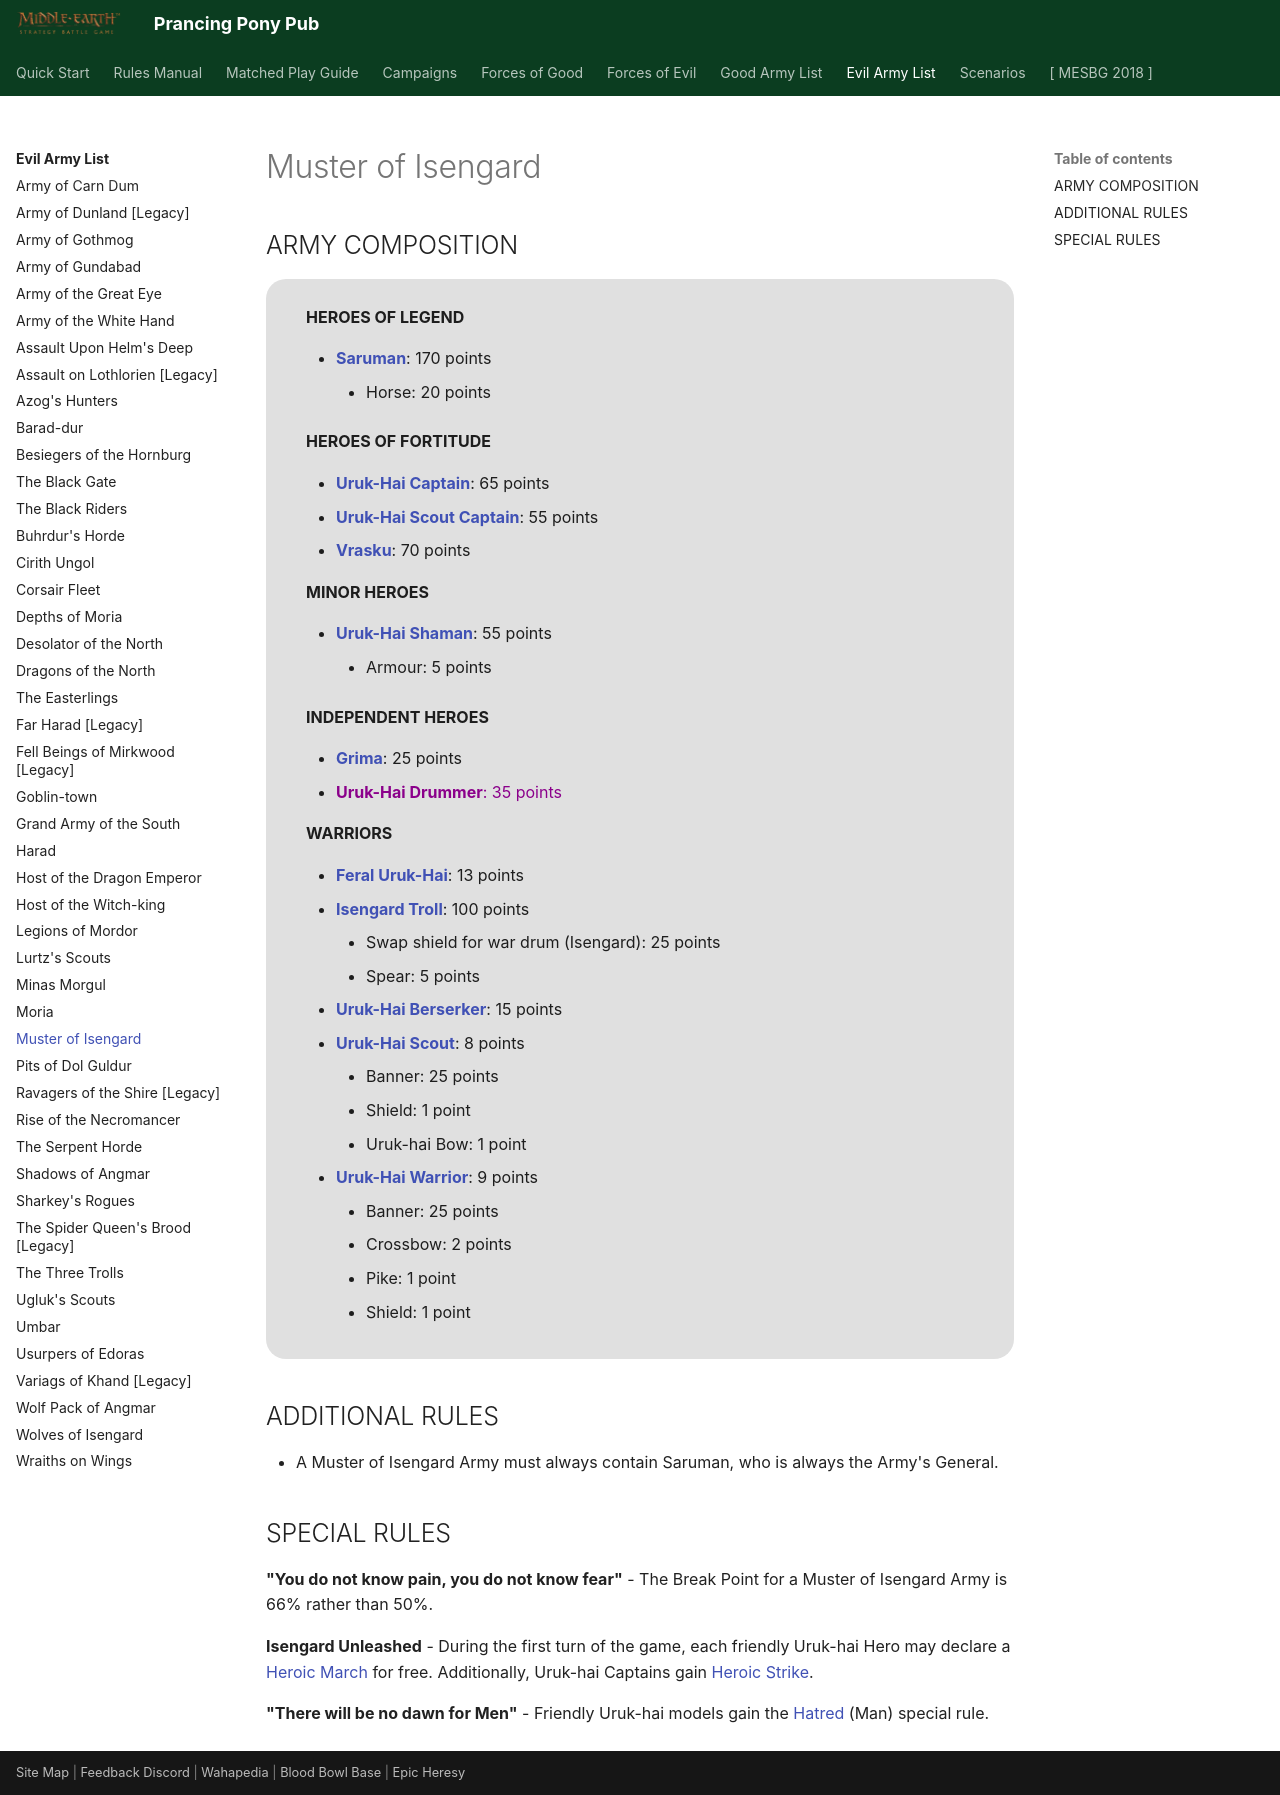

repository: BBBase-EHeresy-PPPub/PPPub · page: mesbg2024/evil_army_list/muster_of_isengard/index.html · generator: mkdocs

# Muster of Isengard

## ARMY COMPOSITION

<div class="unitCard" markdown>

**HEROES OF LEGEND**

- [**Saruman**](../forces_of_evil/isengard.md#saruman-170-points): 170 points
    - Horse: 20 points

**HEROES OF FORTITUDE**

- [**Uruk-Hai Captain**](../forces_of_evil/isengard.md#uruk-hai-captain-65-points): 65 points
- [**Uruk-Hai Scout Captain**](../forces_of_evil/isengard.md#uruk-hai-scout-captain-55-points): 55 points
- [**Vrasku**](../forces_of_evil/evil_legacy.md#vrasku-70-points): 70 points

**MINOR HEROES**

- [**Uruk-Hai Shaman**](../forces_of_evil/isengard.md#uruk-hai-shaman-55-points): 55 points
    - Armour: 5 points

**INDEPENDENT HEROES**

- [**Grima**](../forces_of_evil/isengard.md#grima-25-points): 25 points
- <span style="color: darkmagenta">**Uruk-Hai Drummer**: 35 points</span>

**WARRIORS**

- [**Feral Uruk-Hai**](../forces_of_evil/evil_legacy.md#feral-uruk-hai-13-points): 13 points
- [**Isengard Troll**](../forces_of_evil/isengard.md#isengard-troll-100-points): 100 points
    - Swap shield for war drum (Isengard): 25 points
    - Spear: 5 points
- [**Uruk-Hai Berserker**](../forces_of_evil/isengard.md#uruk-hai-berserker-15-points): 15 points
- [**Uruk-Hai Scout**](../forces_of_evil/isengard.md#uruk-hai-scout-8-points): 8 points
    - Banner: 25 points
    - Shield: 1 point
    - Uruk-hai Bow: 1 point
- [**Uruk-Hai Warrior**](../forces_of_evil/isengard.md#uruk-hai-warrior-9-points): 9 points
    - Banner: 25 points
    - Crossbow: 2 points
    - Pike: 1 point
    - Shield: 1 point

</div>

## ADDITIONAL RULES

- A Muster of Isengard Army must always contain Saruman, who is always the Army's General.

## SPECIAL RULES

**"You do not know pain, you do not know fear"** - The Break Point for a Muster of Isengard Army is 66% rather than 50%.

**Isengard Unleashed** - During the first turn of the game, each friendly Uruk-hai Hero may declare a [Heroic March] for free. Additionally, Uruk-hai Captains gain [Heroic Strike].

**"There will be no dawn for Men"** - Friendly Uruk-hai models gain the [Hatred] (Man) special rule.
